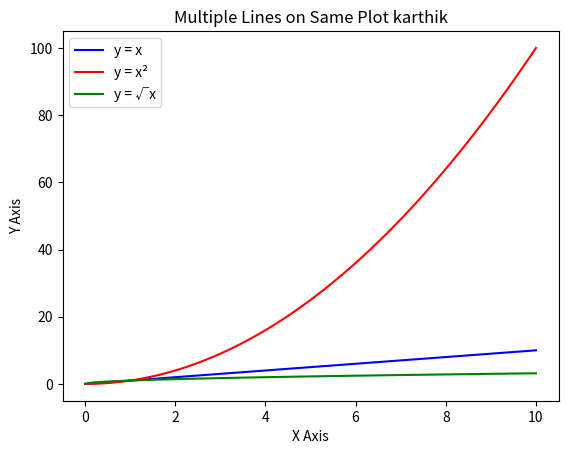

The matplotlib source for this figure:
import matplotlib.pyplot as plt
import numpy as np
x = np.linspace(0, 10, 100)
y1 = x          # Line 1: y = x
y2 = x**2       # Line 2: y = x^2
y3 = np.sqrt(x) # Line 3: y = √x
plt.plot(x, y1, label="y = x", color='blue')
plt.plot(x, y2, label="y = x²", color='red')
plt.plot(x, y3, label="y = √x", color='green')
plt.xlabel("X Axis")
plt.ylabel("Y Axis")
plt.title("Multiple Lines on Same Plot karthik")
plt.legend()
plt.show()
